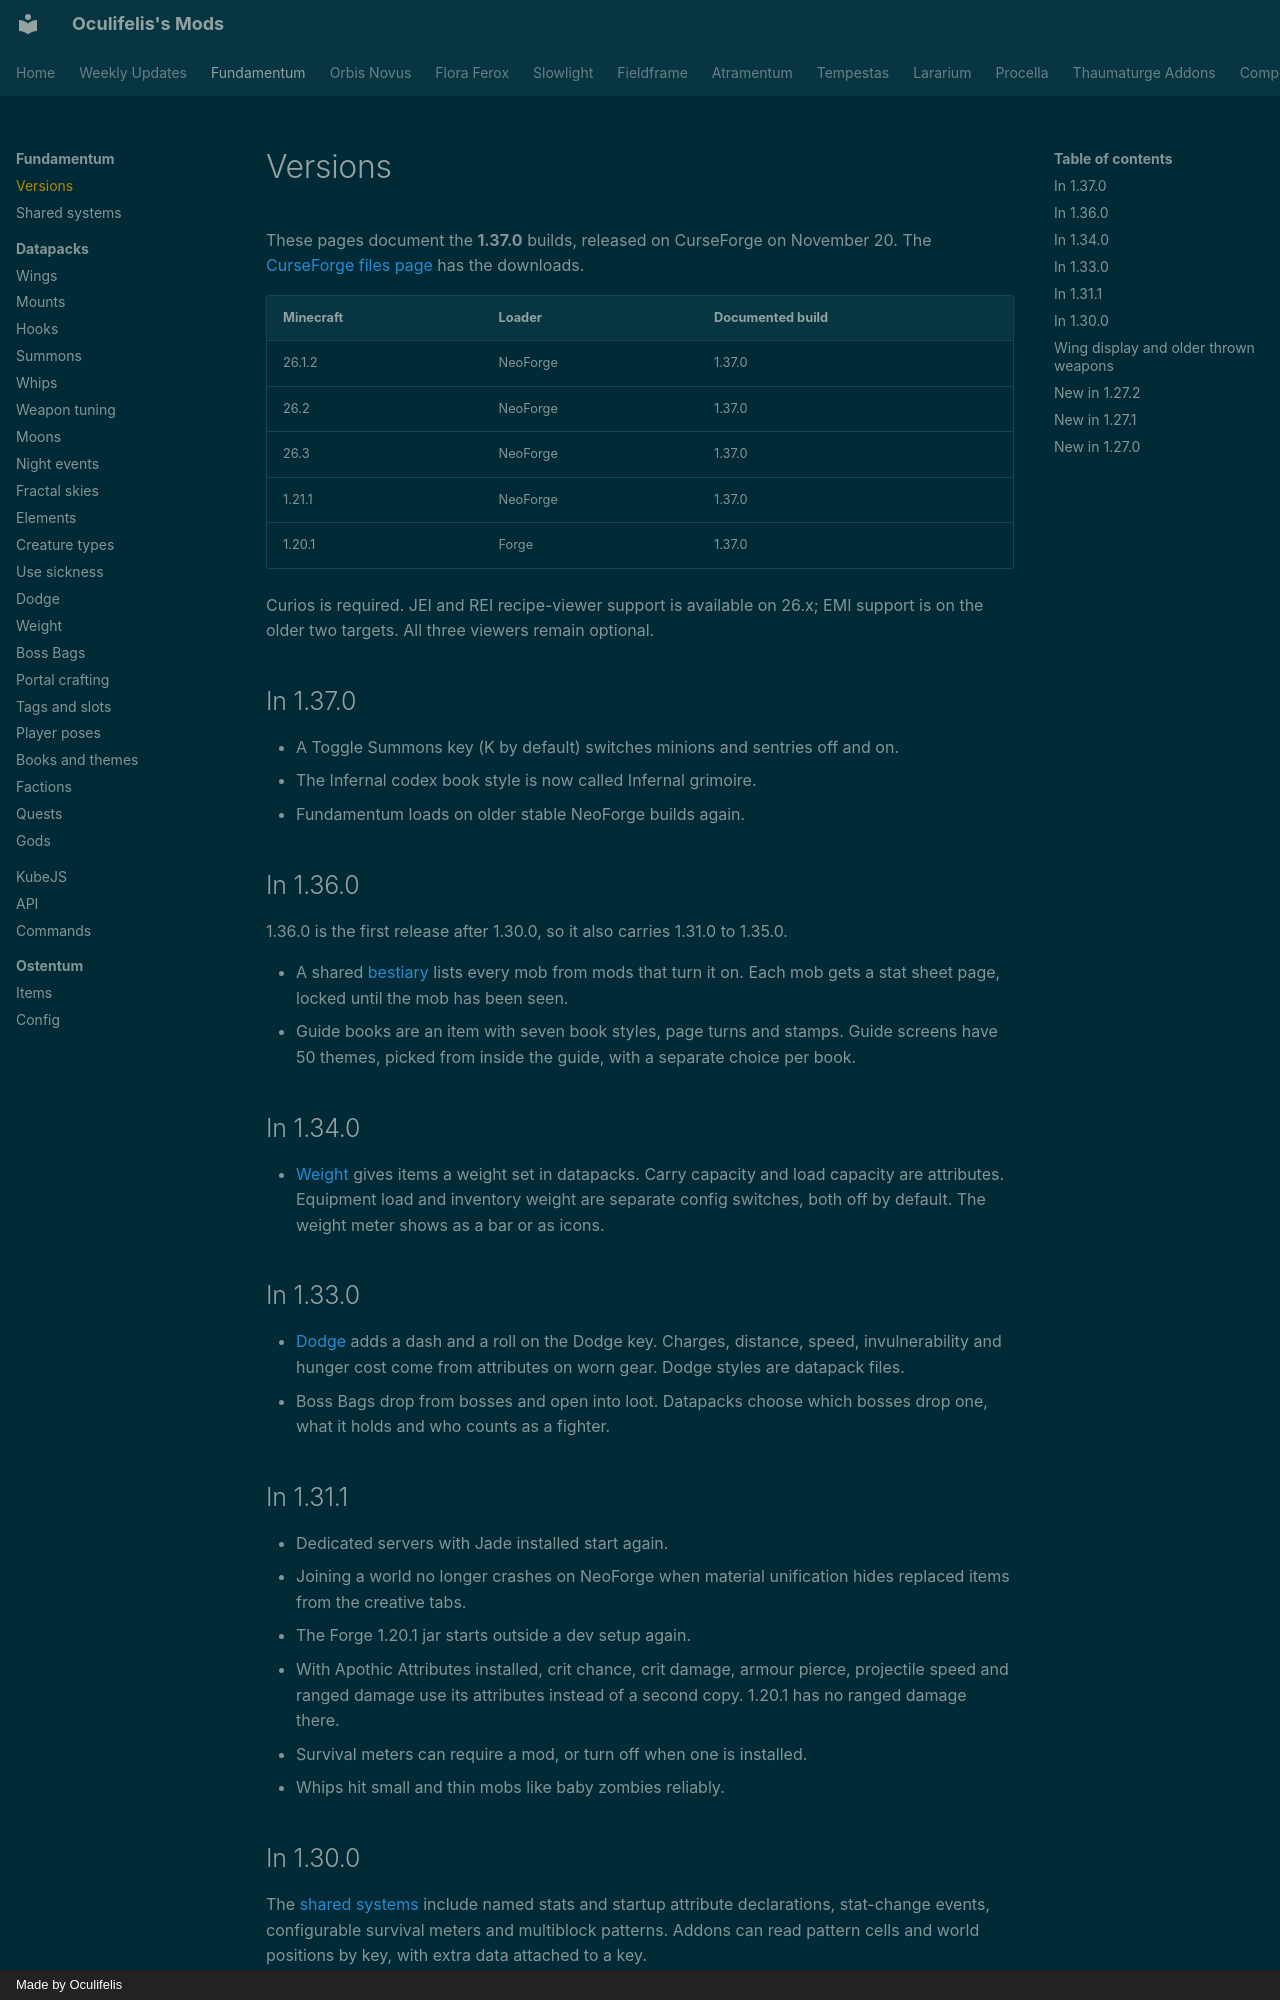

repository: Oculifelis/mod-wiki · page: fundamentum/versions/index.html · generator: mkdocs · copyright: Made by Oculifelis

# Versions

These pages document the **1.37.0** builds, released on CurseForge on November 20. The [CurseForge files page](https://www.curseforge.com/projects/1765941/files) has the downloads.

| Minecraft | Loader | Documented build |
|---|---|---|
| 26.1.2 | NeoForge | 1.37.0 |
| 26.2 | NeoForge | 1.37.0 |
| 26.3 | NeoForge | 1.37.0 |
| 1.21.1 | NeoForge | 1.37.0 |
| 1.20.1 | Forge | 1.37.0 |

Curios is required. JEI and REI recipe-viewer support is available on 26.x; EMI support is on the older two targets. All three viewers remain optional.

## In 1.37.0

- A Toggle Summons key (K by default) switches minions and sentries off and on.
- The Infernal codex book style is now called Infernal grimoire.
- Fundamentum loads on older stable NeoForge builds again.

## In 1.36.0

1.36.0 is the first release after 1.30.0, so it also carries 1.31.0 to 1.35.0.

- A shared [bestiary](systems.md#guides-and-books) lists every mob from mods that turn it on. Each mob gets a stat sheet page, locked until the mob has been seen.
- Guide books are an item with seven book styles, page turns and stamps. Guide screens have 50 themes, picked from inside the guide, with a separate choice per book.

## In 1.34.0

- [Weight](systems.md#combat-and-movement) gives items a weight set in datapacks. Carry capacity and load capacity are attributes. Equipment load and inventory weight are separate config switches, both off by default. The weight meter shows as a bar or as icons.

## In 1.33.0

- [Dodge](systems.md#combat-and-movement) adds a dash and a roll on the Dodge key. Charges, distance, speed, invulnerability and hunger cost come from attributes on worn gear. Dodge styles are datapack files.
- Boss Bags drop from bosses and open into loot. Datapacks choose which bosses drop one, what it holds and who counts as a fighter.

## In 1.31.1

- Dedicated servers with Jade installed start again.
- Joining a world no longer crashes on NeoForge when material unification hides replaced items from the creative tabs.
- The Forge 1.20.1 jar starts outside a dev setup again.
- With Apothic Attributes installed, crit chance, crit damage, armour pierce, projectile speed and ranged damage use its attributes instead of a second copy. 1.20.1 has no ranged damage there.
- Survival meters can require a mod, or turn off when one is installed.
- Whips hit small and thin mobs like baby zombies reliably.
